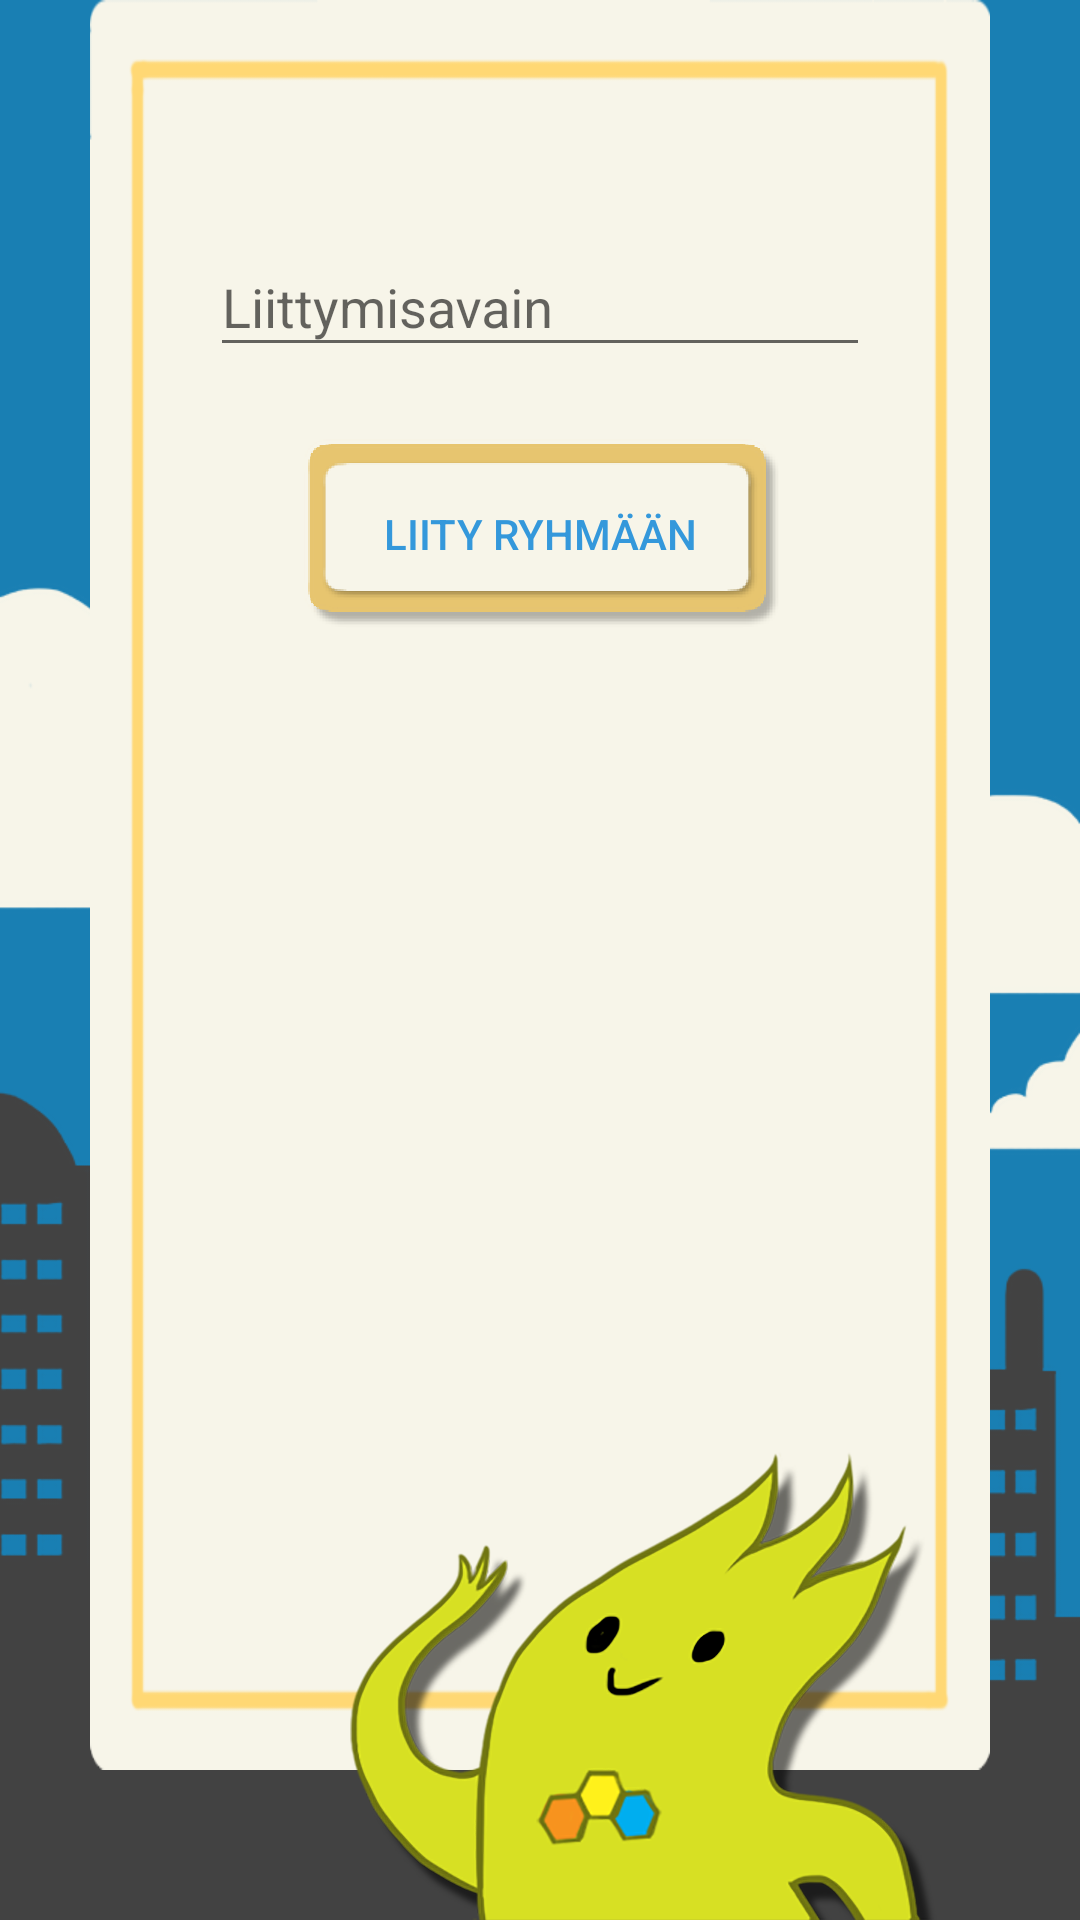

This screen was rendered from an Android layout file. Write that file and the resources it references.
<!-- AndroidManifest.xml: application theme AppTheme -->
<!-- res/layout/content_liity_ryhma.xml -->
<android.support.constraint.ConstraintLayout xmlns:android="http://schemas.android.com/apk/res/android"
    xmlns:app="http://schemas.android.com/apk/res-auto"
    xmlns:tools="http://schemas.android.com/tools"
    android:background="@drawable/background"
    android:layout_width="match_parent"
    android:layout_height="match_parent"
    tools:context=".activities.LiityRyhmaActivity">


    <ImageView
        android:id="@+id/kirjautumisPohja"
        android:src="@drawable/tehtava_palautettu_pohja"
        android:layout_height="0dp"
        android:scaleType="fitXY"
        app:layout_constraintLeft_toLeftOf="parent"
        app:layout_constraintTop_toTopOf="parent"
        android:layout_width="0dp"
        android:layout_marginStart="30dp"
        android:layout_marginLeft="30dp"
        android:layout_marginEnd="30dp"
        app:layout_constraintRight_toRightOf="parent"
        android:layout_marginRight="30dp"
        app:layout_constraintBottom_toBottomOf="@+id/comboUkkeli"
        android:layout_marginBottom="50dp" />

    <android.support.design.widget.TextInputLayout

        android:id="@+id/usernameWrapper"
        android:layout_width="wrap_content"
        android:layout_height="wrap_content"
        app:layout_constraintTop_toTopOf="@+id/kirjautumisPohja"
        android:layout_marginTop="70dp"
        app:layout_constraintRight_toRightOf="@+id/kirjautumisPohja"
        app:layout_constraintLeft_toLeftOf="@+id/kirjautumisPohja">

        <EditText
            android:layout_width="220dp"
            android:layout_height="wrap_content"
            android:id="@+id/liityText"
            android:inputType="textEmailAddress"
            android:hint="Liittymisavain"
            android:textColorHint="#3498db"
            android:ems="10"
            android:maxLines="1" />

    </android.support.design.widget.TextInputLayout>



    <Button
        android:id="@+id/liityButton"
        android:padding="20dp"
        android:layout_width="wrap_content"
        android:layout_height="wrap_content"
        android:textColor="#3498db"
        android:text="LIITY RYHMÄÄN"
        android:textSize="14sp"
        android:background="@drawable/nappi"
        app:layout_constraintLeft_toLeftOf="@+id/kirjautumisPohja"
        app:layout_constraintRight_toRightOf="@+id/kirjautumisPohja"
        android:layout_marginTop="24dp"
        app:layout_constraintTop_toBottomOf="@+id/usernameWrapper" />

    <ImageView
        android:background="@drawable/combo_hahmo_ei_alavarjoa"
        android:layout_width="wrap_content"
        android:layout_height="wrap_content"
        app:layout_constraintBottom_toBottomOf="parent"
        android:layout_marginEnd="30dp"
        app:layout_constraintRight_toRightOf="parent"
        android:layout_marginRight="30dp"
        android:id="@+id/comboUkkeli"
        android:layout_marginStart="100dp"
        app:layout_constraintLeft_toLeftOf="parent"
        android:layout_marginLeft="100dp" />

</android.support.constraint.ConstraintLayout>
<!-- resources referenced by this layout -->
<resources>
  <!-- drawable background: png bitmap (drawable-xxhdpi, 66136 bytes) -->
  <!-- drawable combo_hahmo_ei_alavarjoa: png bitmap (drawable, 63377 bytes) -->
  <!-- drawable nappi: png bitmap (drawable-xxhdpi, 8191 bytes) -->
  <!-- drawable tehtava_palautettu_pohja: png bitmap (drawable, 28743 bytes) -->
  <style name="AppTheme" parent="Theme.AppCompat.Light.NoActionBar">
          <item name="colorAccent">#3fa5e4</item>
          <item name="android:textViewStyle">@style/RobotoTextViewStyle</item>
          <item name="android:buttonStyle">@style/RobotoButtonStyle</item>
      </style>
  <style name="RobotoTextViewStyle" parent="android:Widget.TextView">
          <item name="android:fontFamily">sans-serif-medium</item>
      </style>
  <style name="RobotoButtonStyle" parent="android:Widget.Button">
          <item name="android:fontFamily">sans-serif-medium</item>
      </style>
</resources>
